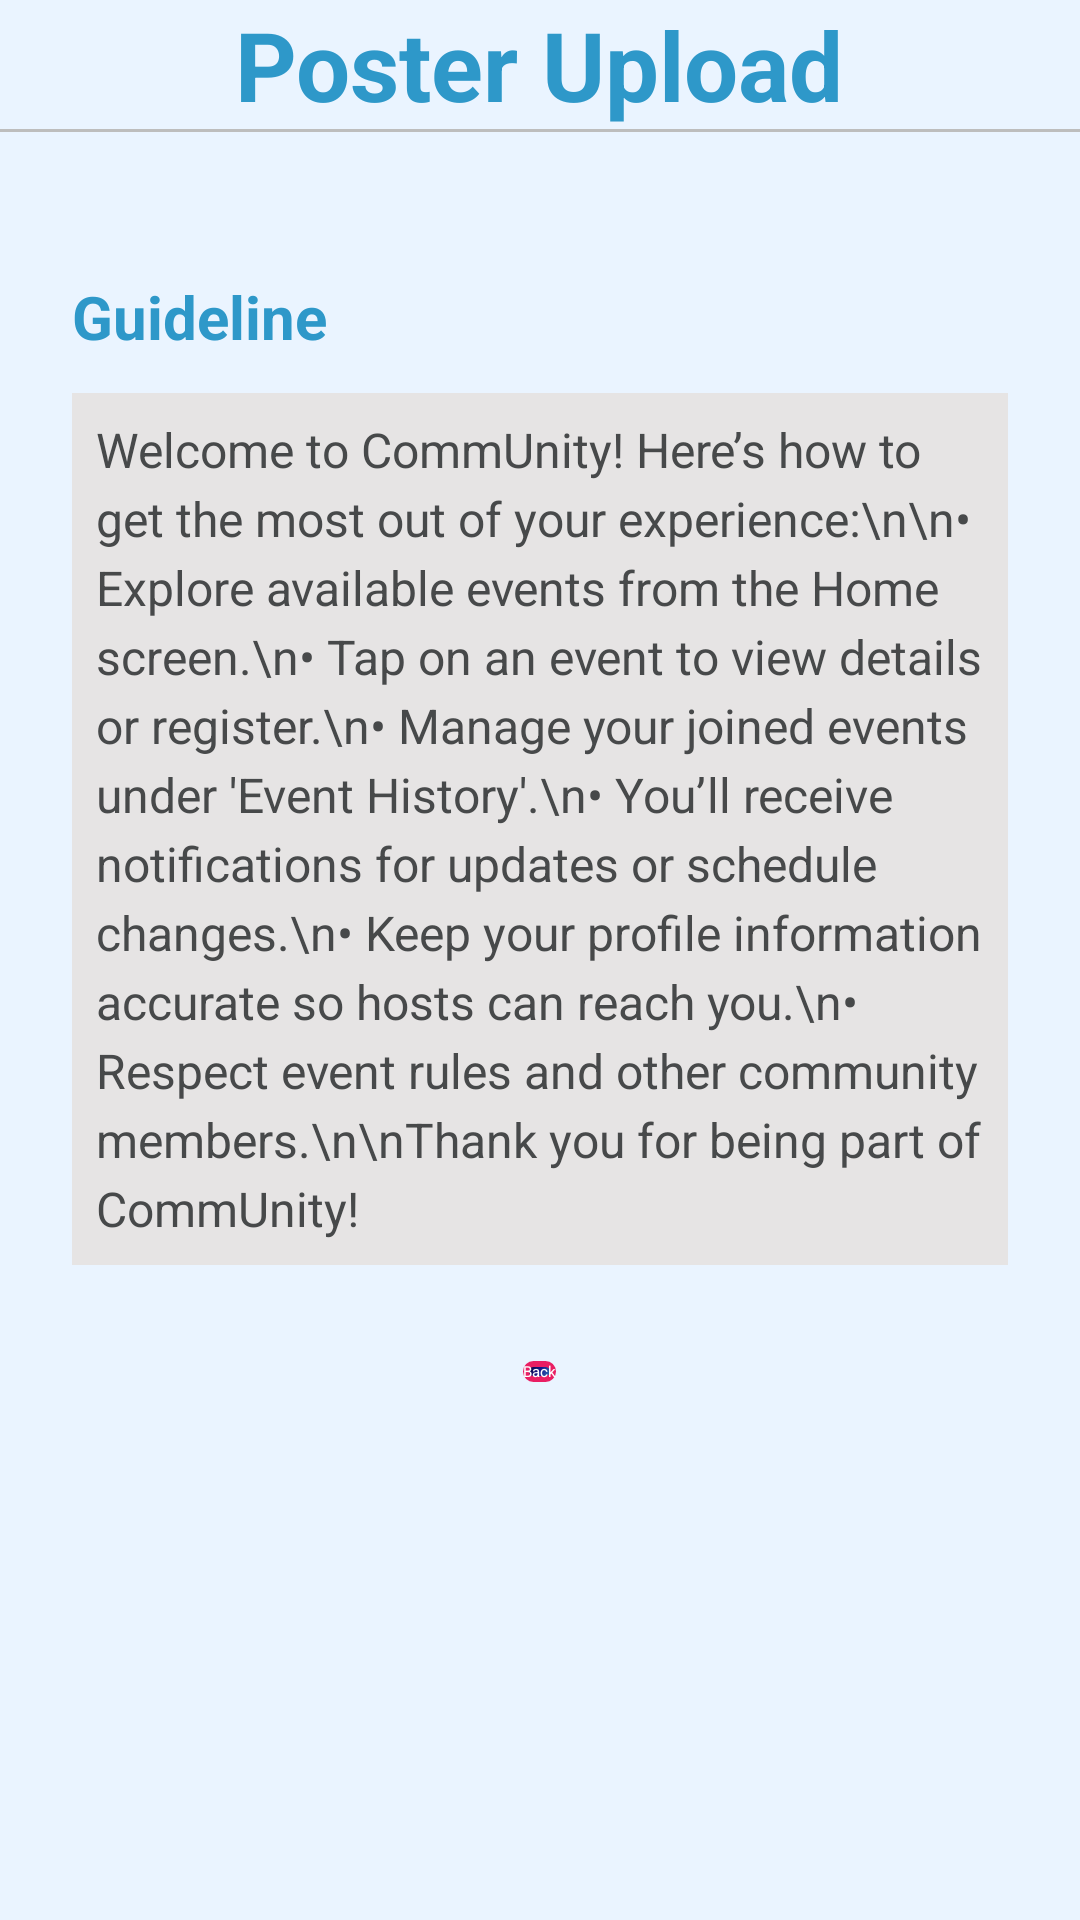

Here is an Android app screen rendered from its layout file. Give the layout XML and the strings, colors and styles it references.
<!-- AndroidManifest.xml: application theme Theme.CommUnity -->
<!-- res/layout/user_guide_page.xml -->
<?xml version="1.0" encoding="utf-8"?>
<ScrollView xmlns:android="http://schemas.android.com/apk/res/android"
    android:layout_width="match_parent"
    android:layout_height="match_parent"
    android:background="@color/backgroundColor"
    android:fillViewport="true">

    <LinearLayout
        android:layout_width="match_parent"
        android:layout_height="wrap_content"
        android:orientation="vertical"
        android:paddingBottom="8dp">

        <LinearLayout
            android:layout_width="match_parent"
            android:layout_height="wrap_content"
            android:orientation="vertical"
            android:paddingBottom="24dp"
            android:gravity="center">

            <TextView
                android:id="@+id/headerTitle"
                android:layout_width="wrap_content"
                android:layout_height="wrap_content"
                android:text="Poster Upload"
                android:textSize="32sp"
                android:textStyle="bold"
                android:textColor="@color/headerPrimary" />

            <View
                android:layout_width="match_parent"
                android:layout_height="1dp"
                android:background="#BDBDBD" />

        </LinearLayout>

        <LinearLayout
            android:layout_width="match_parent"
            android:layout_height="wrap_content"
            android:orientation="vertical"
            android:padding="24dp">

            
            <TextView
                android:id="@+id/guideTitle"
                android:layout_width="match_parent"
                android:layout_height="wrap_content"
                android:text="Guideline"
                android:textSize="20sp"
                android:textStyle="bold"
                android:textColor="@color/headerPrimary"
                android:layout_marginBottom="12dp" />

            
            <TextView
                android:id="@+id/guideContent"
                android:layout_width="match_parent"
                android:layout_height="wrap_content"
                android:text="Welcome to CommUnity! Here’s how to get the most out of your experience:\n\n• Explore available events from the Home screen.\n• Tap on an event to view details or register.\n• Manage your joined events under 'Event History'.\n• You’ll receive notifications for updates or schedule changes.\n• Keep your profile information accurate so hosts can reach you.\n• Respect event rules and other community members.\n\nThank you for being part of CommUnity!"
                android:textSize="16sp"
                android:background="@color/backgroundBox"
                android:textColor="@color/textPrimary"
                android:lineSpacingExtra="4dp"
                android:layout_marginBottom="32dp"
                android:padding="8dp"/>

            
            <androidx.appcompat.widget.AppCompatButton
                android:id="@+id/buttonBack"
                android:layout_width="wrap_content"
                android:layout_height="wrap_content"
                android:text="Back"
                android:textAllCaps="false"
                android:layout_gravity="center_horizontal"
                android:background="@drawable/button_color"
                android:textColor="@color/button_text_color"/>
        </LinearLayout>
    </LinearLayout>
</ScrollView>
<!-- resources referenced by this layout -->
<resources>
  <color name="backgroundBox">#E6E4E4</color>
  <color name="backgroundColor">#EAF4FF</color>
  <color name="button_text_color">#FFFFFFFF</color>
  <color name="headerPrimary">#2e98c9</color>
  <color name="textPrimary">#47494a</color>
  <!-- drawable button_color (drawable) -->
  <shape xmlns:android="http://schemas.android.com/apk/res/android"
      android:shape="rectangle">
      <stroke
          android:width="2dp"
          android:color="@color/StrokeColor" />
  
      <gradient
          android:type="linear"
          android:angle="315"
          android:startColor="@color/StartColor_button"
          android:centerColor="@color/CenterColor_button"
          android:endColor="@color/EndColor_button"
          android:dither="true" />
  
  
      <corners android:radius="4dp" />
  </shape>
  <color name="StrokeColor">#E91E63</color>
  <color name="StartColor_button">#020024</color>
  <color name="CenterColor_button">#17178A</color>
  <color name="EndColor_button">#2e98c9</color>
</resources>
